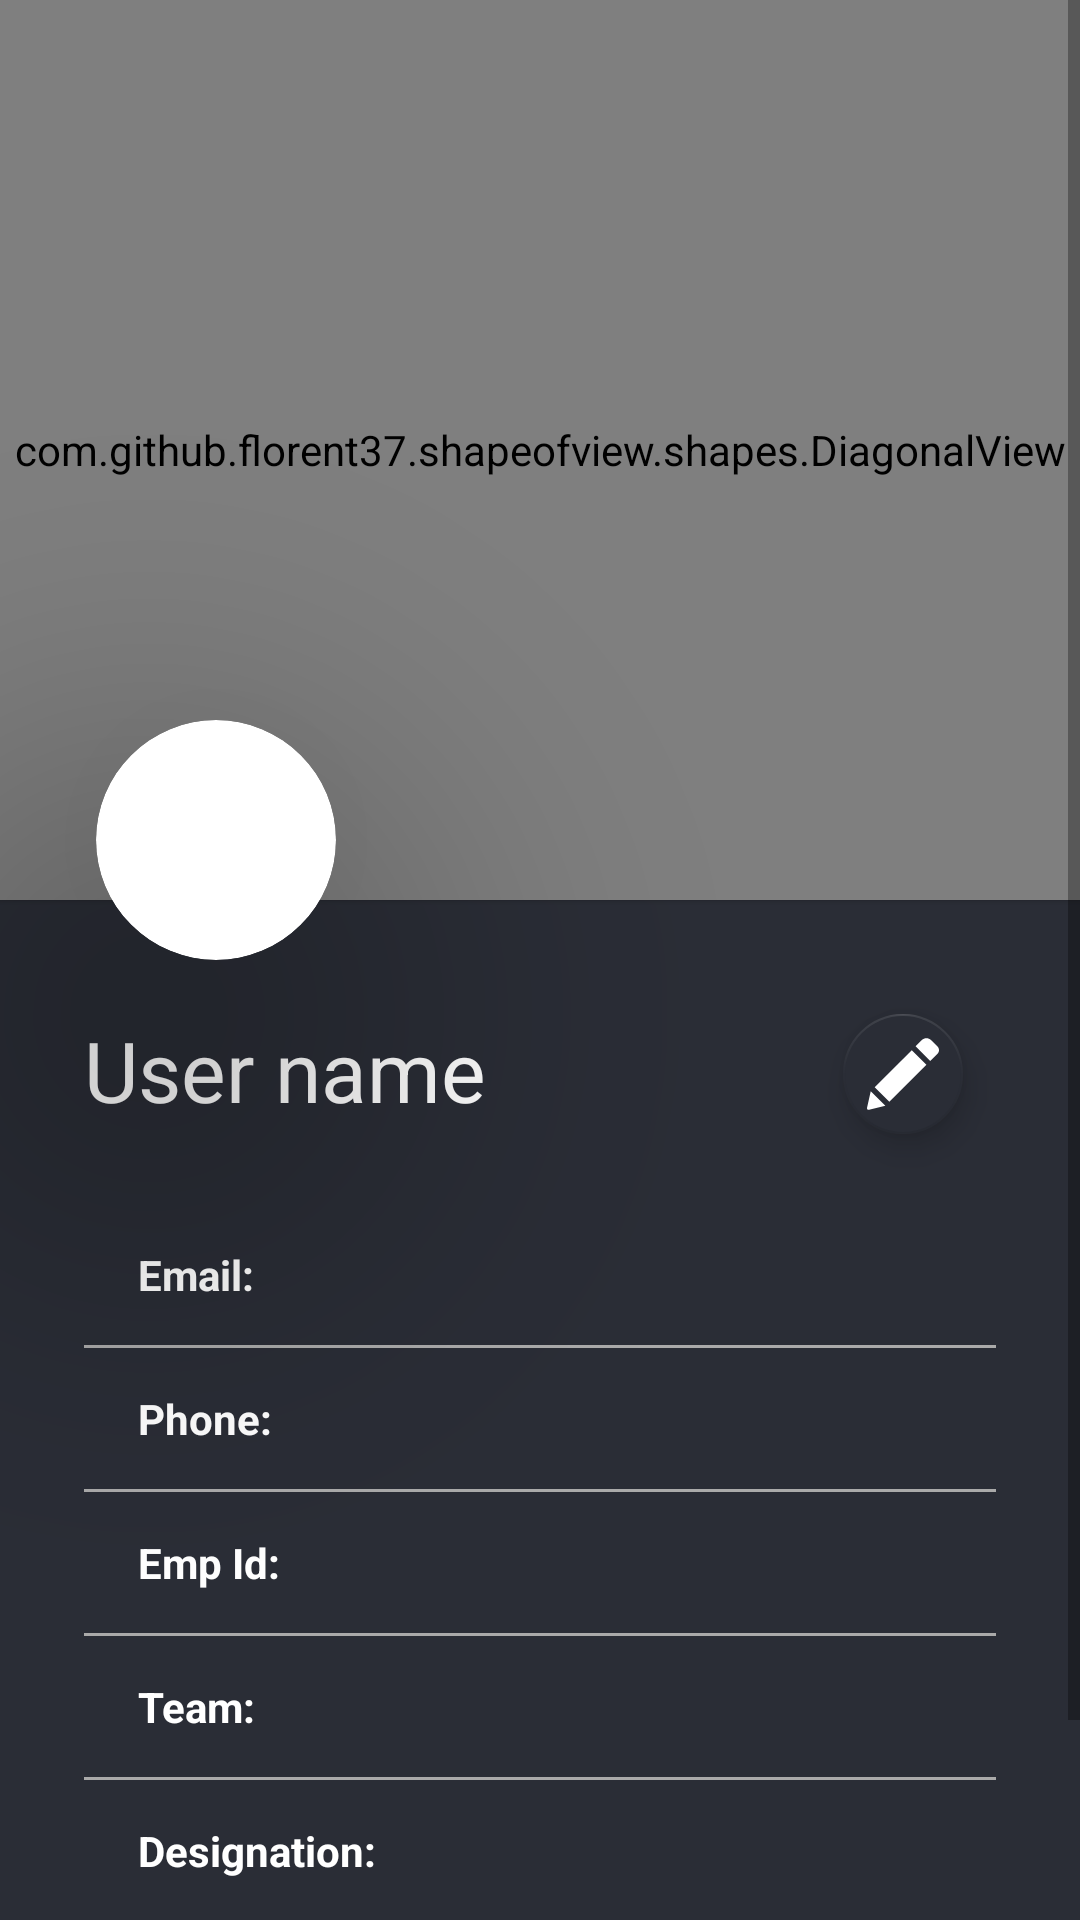

Reconstruct the res/layout file that produces this screen, plus the resources it refers to.
<!-- AndroidManifest.xml: application theme Dark.ActionBar -->
<!-- res/layout/fragment_profile.xml -->
<ScrollView xmlns:android="http://schemas.android.com/apk/res/android"
    xmlns:app="http://schemas.android.com/apk/res-auto"
    android:layout_width="match_parent"
    android:layout_height="match_parent"
    android:background="@color/colorPrimary">

    <RelativeLayout
        android:layout_width="match_parent"
        android:layout_height="match_parent"
        android:background="@color/colorPrimary">
        <androidx.cardview.widget.CardView
            android:id="@+id/cardViewProfile"
            android:layout_width="80dp"
            android:layout_height="80dp"
            android:layout_marginLeft="32dp"
            android:layout_marginTop="240dp"
            android:layout_marginBottom="8dp"
            app:cardCornerRadius="40dp"
            app:cardElevation="80dp">

            <ImageView
                android:id="@+id/profileImageView"
                android:layout_width="wrap_content"
                android:layout_height="wrap_content"
                android:scaleType="centerCrop" />


        </androidx.cardview.widget.CardView>

        <com.github.florent37.shapeofview.shapes.DiagonalView
            android:layout_width="match_parent"
            android:layout_height="300dp"
            android:elevation="1dp"
            app:shape_diagonal_angle="18"
            app:shape_diagonal_direction="left"
            app:shape_diagonal_position="bottom">

            <ImageView
                android:id="@+id/profileBackgroundImageView"
                android:layout_width="match_parent"
                android:layout_height="match_parent"
                android:scaleType="centerCrop"
                android:adjustViewBounds="false"/>


        </com.github.florent37.shapeofview.shapes.DiagonalView>

        <LinearLayout
            android:layout_width="match_parent"
            android:layout_height="match_parent"
            android:layout_below="@id/cardViewProfile"
            android:background="@color/colorPrimary"
            android:orientation="vertical">


            <TextView
                android:id="@+id/profile_nameView"
                android:layout_width="wrap_content"
                android:layout_height="wrap_content"
                android:layout_marginLeft="28dp"
                android:layout_marginTop="10dp"
                android:text="User name"
                android:textColor="#fff"
                android:textSize="28sp"
                android:textStyle="normal" />

            <LinearLayout
                android:layout_width="match_parent"
                android:layout_height="wrap_content"
                android:layout_gravity="center"
                android:layout_margin="18dp"
                android:padding="8dp"
                android:orientation="vertical">

                <TextView
                    android:id="@+id/profile_emailView"
                    android:layout_width="match_parent"
                    android:layout_height="wrap_content"
                    android:layout_gravity="center_vertical"
                    android:padding="8dp"
                    android:layout_marginLeft="12dp"
                    android:layout_marginRight="12dp"
                    android:layout_marginTop="6dp"
                    android:layout_marginBottom="6dp"
                    android:text="Email: "
                    android:textColor="@color/white"
                    android:textStyle="bold" />
                <View
                    android:layout_width="match_parent"
                    android:layout_height="1dp"
                    android:background="@android:color/darker_gray"
                    android:layout_marginLeft="2dp"
                    android:layout_marginRight="2dp"/>

                <TextView
                    android:id="@+id/profile_phoneView"
                    android:layout_width="match_parent"
                    android:clickable="true"
                    android:textIsSelectable="true"
                    android:layout_height="wrap_content"
                    android:layout_gravity="center_vertical"
                    android:padding="8dp"
                    android:layout_marginTop="6dp"
                    android:layout_marginLeft="12dp"
                    android:layout_marginRight="12dp"
                    android:layout_marginBottom="6dp"
                    android:textColor="@color/white"
                    android:text="Phone: "
                    android:textStyle="bold" />

                <View
                    android:layout_width="match_parent"
                    android:layout_height="1dp"
                    android:background="@android:color/darker_gray"
                    android:layout_marginLeft="2dp"
                    android:layout_marginRight="2dp"/>
                <TextView
                    android:id="@+id/profile_empid"
                    android:clickable="true"
                    android:layout_width="match_parent"
                    android:layout_height="wrap_content"
                    android:layout_gravity="center_vertical"
                    android:padding="8dp"
                    android:layout_marginTop="6dp"
                    android:layout_marginLeft="12dp"
                    android:layout_marginRight="12dp"
                    android:layout_marginBottom="6dp"
                    android:textColor="@color/white"
                    android:text="Emp Id: "
                    android:textStyle="bold" />
                <View
                    android:layout_width="match_parent"
                    android:layout_height="1dp"
                    android:background="@android:color/darker_gray"
                    android:layout_marginLeft="2dp"
                    android:layout_marginRight="2dp"/>
                <TextView
                    android:id="@+id/profile_team"
                    android:clickable="true"
                    android:layout_width="match_parent"
                    android:layout_height="wrap_content"
                    android:layout_gravity="center_vertical"
                    android:padding="8dp"
                    android:layout_marginTop="6dp"
                    android:layout_marginLeft="12dp"
                    android:layout_marginRight="12dp"
                    android:layout_marginBottom="6dp"
                    android:textColor="@color/white"
                    android:text="Team: "
                    android:textStyle="bold" />

                <View
                    android:layout_width="match_parent"
                    android:layout_height="1dp"
                    android:background="@android:color/darker_gray"
                    android:layout_marginLeft="2dp"
                    android:layout_marginRight="2dp"/>

                <TextView
                    android:id="@+id/profile_designation"
                    android:clickable="true"
                    android:layout_width="match_parent"
                    android:layout_height="wrap_content"
                    android:layout_gravity="center_vertical"
                    android:padding="8dp"
                    android:layout_marginTop="6dp"
                    android:layout_marginLeft="12dp"
                    android:layout_marginRight="12dp"
                    android:layout_marginBottom="6dp"
                    android:textColor="@color/white"
                    android:text="Designation: "
                    android:textStyle="bold" />

                <View
                    android:layout_width="match_parent"
                    android:layout_height="1dp"
                    android:background="@android:color/darker_gray"
                    android:layout_marginLeft="2dp"
                    android:layout_marginRight="2dp"/>

                <TextView
                    android:id="@+id/profile_address"
                    android:clickable="true"
                    android:layout_width="match_parent"
                    android:layout_height="wrap_content"
                    android:layout_gravity="center_vertical"
                    android:padding="8dp"
                    android:layout_marginTop="6dp"
                    android:layout_marginLeft="12dp"
                    android:layout_marginRight="12dp"
                    android:layout_marginBottom="6dp"
                    android:textColor="@color/white"
                    android:text="Address: "
                    android:textStyle="bold" />


            </LinearLayout>


        </LinearLayout>

        <com.google.android.material.floatingactionbutton.FloatingActionButton
            android:id="@+id/editProfileDetails"
            android:layout_width="wrap_content"
            android:layout_height="wrap_content"
            android:layout_alignParentTop="true"
            android:layout_alignParentRight="true"
            android:layout_marginTop="334dp"
            android:layout_marginRight="35dp"
            android:clickable="true"
            android:src="@drawable/ic_pencil"
            app:tint="@color/white"
            app:backgroundTint="@color/colorPrimaryDark"
            app:elevation="6dp"
            app:fabSize="mini" />
    </RelativeLayout>
</ScrollView>
<!-- resources referenced by this layout -->
<resources>
  <color name="colorPrimary">#2A2D36</color>
  <color name="colorPrimaryDark">#2A2D36</color>
  <color name="white">#ffffff</color>
  <!-- drawable ic_pencil (drawable) -->
  <vector xmlns:android="http://schemas.android.com/apk/res/android"
      android:width="512dp"
      android:height="512dp"
      android:viewportWidth="528.899"
      android:viewportHeight="528.899">
    <path
        android:pathData="M328.883,89.125l107.59,107.589l-272.34,272.34L56.604,361.465L328.883,89.125zM518.113,63.177l-47.981,-47.981c-18.543,-18.543 -48.653,-18.543 -67.259,0l-45.961,45.961l107.59,107.59l53.611,-53.611C532.495,100.753 532.495,77.559 518.113,63.177zM0.3,512.69c-1.958,8.812 5.998,16.708 14.811,14.565l119.891,-29.069L27.473,390.597L0.3,512.69z"
        android:fillColor="#F1EFEF"/>
  </vector>
  <style name="Dark.ActionBar" parent="Theme.MaterialComponents.Light.DarkActionBar">
          
          <item name="colorPrimary">@color/colorPrimary</item>
          <item name="colorPrimaryDark">@color/colorPrimaryDark</item>
          <item name="colorAccent">@color/colorAccent</item>
  
      </style>
  <color name="colorAccent">#ffffff</color>
</resources>
